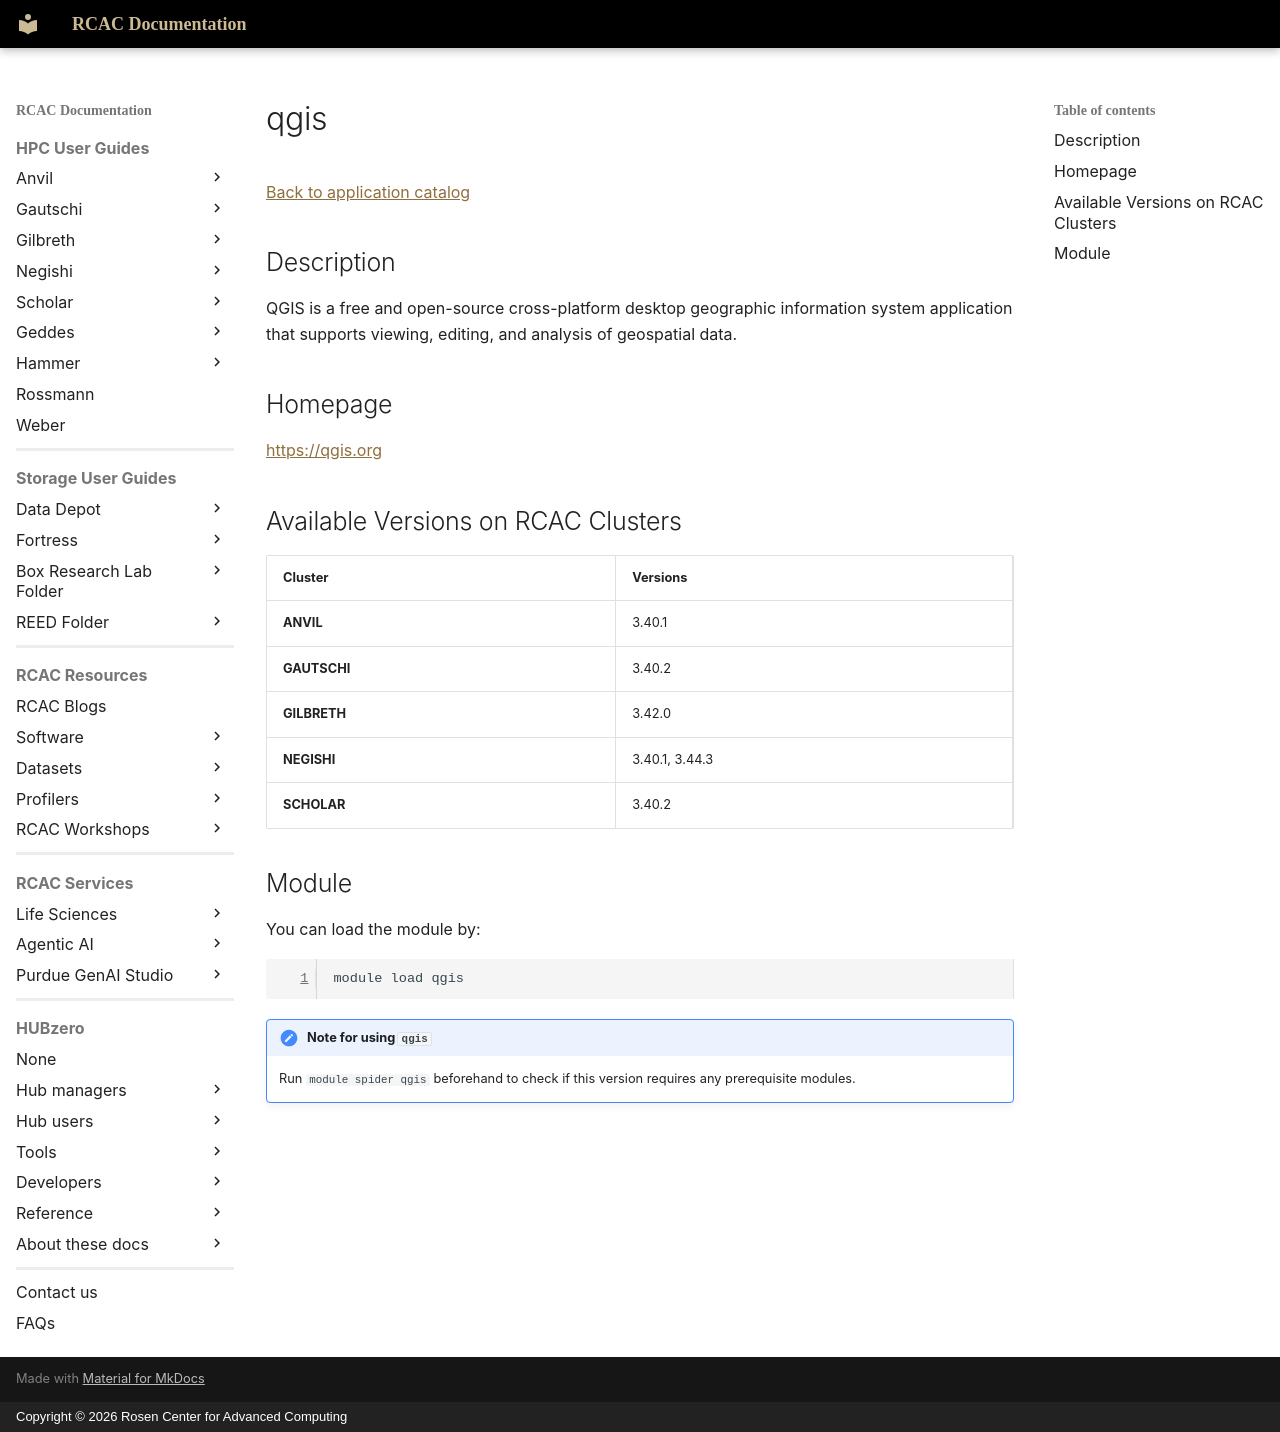

repository: PurdueRCAC/RCAC-Docs · page: software/apps_md/qgis/index.html · generator: mkdocs · copyright: Copyright © 2026 Rosen Center for Advanced Computing

# qgis

[Back to application catalog](../app_catalog.md)

## Description

QGIS is a free and open-source cross-platform desktop geographic information system application that supports viewing, editing, and analysis of geospatial data.

## Homepage

[https://qgis.org](https://qgis.org)

## Available Versions on RCAC Clusters

|Cluster|Versions|
|---|---|
**ANVIL**|3.40.1
**GAUTSCHI**|3.40.2
**GILBRETH**|3.42.0
**NEGISHI**|3.40.1, 3.44.3
**SCHOLAR**|3.40.2

## Module

You can load the module by:

```bash
module load qgis
```

!!! note "Note for using `qgis`"
    Run `module spider qgis` beforehand to check if this version requires any prerequisite modules.
